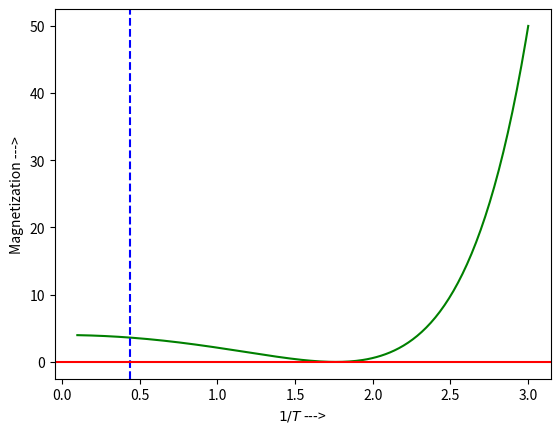

This chart was generated by the following Python code:
import numpy as np 
import matplotlib.pyplot as plt 
import cmath as cm 
from numpy.linalg import eig, det
from scipy.integrate import dblquad

#Ferromagnetic Ising model with plus-minus field on one but all plaquettes.

h0=10**-3
x0,y0=0,0

def Zl(b,J,h): 
    a=2**(-1/4)
    d,g,t,e=np.exp(b*J),np.exp(-b*J/2),a*np.exp(-b*h/4),np.sqrt(a)*np.exp(b*h/8)

    def A(x,y): 
        j=complex(0,1)
       # w1,w2=np.exp(2*j*np.pi*r/m),np.exp(2*j*np.pi*s/n)
        w1,w2=np.exp(2*np.pi*j*x),np.exp(2*np.pi*j*y)
        A0=[[0,-g,g,0,0, 0,-d*np.conjugate(w1),0,0,0, 0,0,0,0,0, 0,0,0,0,0],[g,0,-1,0,0, 0,0,0,0,0, 0,0,0,0,0, 0,0,0,0,-e],[-g,1,0,0,0, 0,0,0,0,0, 0,0,e,0,0, 0,0,0,0,0],
        [0,0,0,0,-g, g,0,0,0,d*np.conjugate(w2), 0,0,0,0,0, 0,0,0,0,0],[0,0,0,g,0, -1,0,0,0,0, 0,0,0,-e,0, 0,0,0,0,0],[0,0,0,-g,1, 0,0,0,0,0, 0,0,0,0,-e, 0,0,0,0,0 ],
        [d*w1,0,0,0,0, 0,0,-g,g,0, 0,0,0,0,0, 0,0,0,0,0],[0,0,0,0,0, 0,g,0,-1,0, 0,0,0,0,0, e,0,0,0,0],[0,0,0,0,0, 0,-g,1,0,0, 0,0,0,0,0, 0,-e,0,0,0],
        [0,0,0,-d*w2,0, 0,0,0,0,0, -g,g,0,0,0, 0,0,0,0,0],[0,0,0,0,0, 0,0,0,0,g, 0,-1,0,0,0, 0,0,e,0,0],[0,0,0,0,0, 0,0,0,0,-g, 1,0,0,0,0, 0,0,0,-e,0],
        [0,0,-e,0,0, 0,0,0,0,0, 0,0,0,t,0, 0,0,0,0,0],[0,0,0,0,e, 0,0,0,0,0, 0,0,-t,0,0, 0,0,0,0,0],[0,0,0,0,0, e,0,0,0,0, 0,0,0,0,0, -t,0,0,0,0],
        [0,0,0,0,0, 0,0,-e,0,0, 0,0,0,0,t, 0,0,0,0,0],[0,0,0,0,0, 0,0,0,e,0, 0,0,0,0,0, 0,0,-t,0,0],[0,0,0,0,0, 0,0,0,0,0, -e,0,0,0,0, 0,t,0,0,0 ],
        [0,0,0,0,0, 0,0,0,0,0, 0,e,0,0,0, 0,0,0,0,t],[0,e,0,0,0, 0,0,0,0,0, 0,0,0,0,0, 0,0,0,-t,0]]

        return 0.5*np.log(abs(det(np.array(A0)))) #E0 #np.sort(E)[0] 

    # s0=0
    # for r in range(m):
    #     for s in range(n):
    #        m0=abs(det(np.array(A(r,s))))
    #        s0+=1/2*np.log(m0)

    x_lower = 0
    x_upper = 1
    y_lower = 0
    y_upper = 1

    s0=dblquad(A, x_lower, x_upper, y_lower, y_upper)[0]

#     s0=A(x0,y0)
#     # E=[]
#     # for r in range(m):
#     #     for s in range(n):
#     #         for e in A(r,s):
#     #             E.append(e)

    return s0 #E

a0=np.log(1+np.sqrt(2))/2

# B=np.linspace(a-10**-2,a+10**-2,1000)
# Mag,Mag1=[],[]
# for b in B:
# #    m=(Zl(b,1,h0,100,100)-Zl(b,1,0,100,100))/h0
#    m=Zl(b,1,0)
# #    m1=Zl(b,1,0)  #(Zl(b,1,h0)-Zl(b,1,0))/h0
#    Mag.append(m)
# #    Mag1.append(m1)

# # E=[]
# # for b in B:
# #     E.append(Zl(b,1,2,30,30))

# # plt.plot(B,E,'r+')
# plt.plot(B,Mag,'b')
# plt.axhline(y=0, color='b', linestyle='--')
# plt.xlabel("$1/T$ --->")
# plt.ylabel("Magnetization --->")
# # plt.plot(B,E,'r+')
# # plt.plot(B,E1,'g+')
# plt.show() 


def integrand1(beta,J,h,phi1,phi2):

    term1 = -beta*16*np.exp(-4*beta*h) + 8*beta*np.exp(4*beta*h) + 8*beta*np.exp(4*beta*h)*np.cosh(2*beta*J)
    term2 = -8*(np.cos(phi1) + np.cos(phi2))*(2*beta*np.exp(2*beta*h)*np.cosh(beta*J) + 2*beta*np.exp(-2*beta*h))
    result=1/4*(term1+term2)

    return result


def integrand(beta, J, h, phi1, phi2):

    term1 = 8 + 4*np.exp(-4*beta*h) + 2*np.exp(4*beta*h) + 2*np.exp(4*beta*h)*np.cosh(2*beta*J)
    term2 = -8*(np.cos(phi1) + np.cos(phi2))*(np.exp(2*beta*h)*np.cosh(beta*J) - np.exp(-2*beta*h))
    term3 = -4*(np.cos(phi1 - phi2) + np.cos(phi1 + phi2))*(np.cosh(beta*J)-1)
    result=1/4*(term1+term2+term3)

    r1=integrand1(beta,J,h,phi1,phi2)

    return result


def Z(beta, J, h):
    integrand_wrapper = lambda phi1, phi2: integrand(beta, J, h, phi1, phi2)
    integral, _ = dblquad(integrand_wrapper, 0, 2*np.pi, lambda x: 0, lambda x: 2*np.pi)
    return 1/(8*np.pi**2)*integral/(2*beta)


# Example usage:
B=np.linspace(0.1,3,200)
h=0
E=[]
for b in B:
    a=integrand(b,1,h,0,0)
    E.append(a)

plt.plot(B,E,'g')
plt.axvline(x=a0, color='b', linestyle='--')
plt.axhline(y=0, color='r', linestyle='-')
plt.xlabel("$1/T$ --->")
plt.ylabel("Magnetization --->")
plt.show()




